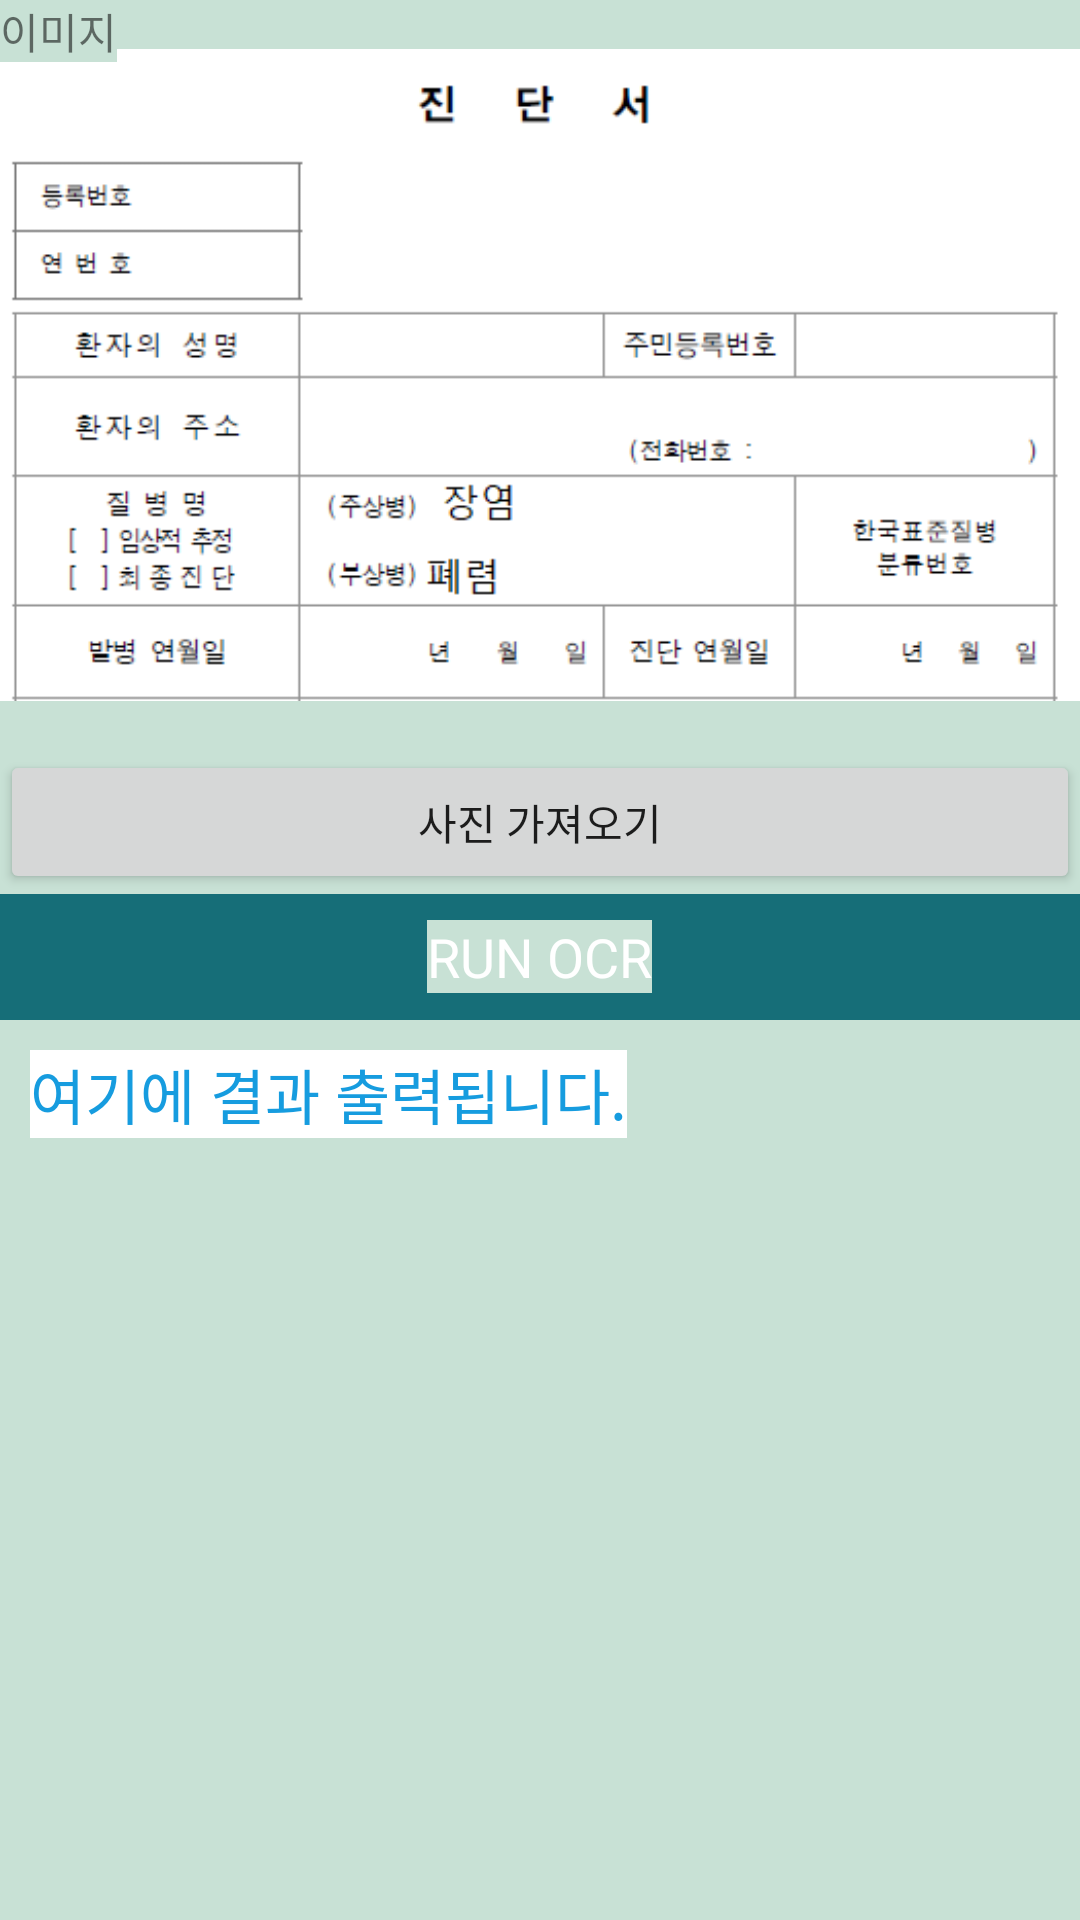

Here is an Android app screen rendered from its layout file. Give the layout XML and the strings, colors and styles it references.
<!-- AndroidManifest.xml: application theme AppTheme -->
<!-- res/layout/activity_input_certificate.xml -->
<?xml version="1.0" encoding="utf-8"?>
<androidx.constraintlayout.widget.ConstraintLayout xmlns:android="http://schemas.android.com/apk/res/android"
    xmlns:app="http://schemas.android.com/apk/res-auto"
    xmlns:tools="http://schemas.android.com/tools"
    android:layout_width="match_parent"
    android:layout_height="match_parent"

    tools:context=".Activity.inputCertificate">

    <LinearLayout
        android:layout_width="match_parent"
        android:layout_height="match_parent"
        android:orientation="vertical">

        <RelativeLayout
            android:id="@+id/ImageContainer"
            android:layout_width="match_parent"
            android:layout_height="250dp"
            android:background="#ffffff">

            <ImageView
                android:id="@+id/imageView"
                android:layout_width="match_parent"
                android:layout_height="match_parent"
                android:src="@drawable/sample4" />

            <TextView
                android:layout_width="wrap_content"
                android:layout_height="wrap_content"
                android:text="이미지" />

        </RelativeLayout>

        <Button
            android:id="@+id/btn_setimg"
            android:layout_width="match_parent"
            android:layout_height="wrap_content"
            android:text="사진 가져오기" />

        <RelativeLayout
            android:id="@+id/OCRButtonContainer"
            android:layout_width="match_parent"
            android:layout_height="42dp"
            android:layout_below="@id/ImageContainer"
            android:background="#166e78"
            android:clickable="true"
            android:onClick="processImage">

            <TextView
                android:layout_width="wrap_content"
                android:layout_height="wrap_content"
                android:layout_centerInParent="true"
                android:clickable="true"
                android:text="RUN OCR"
                android:textColor="#ffffff"
                android:textSize="18dp" />

        </RelativeLayout>

        <RelativeLayout
            android:layout_width="wrap_content"
            android:layout_height="wrap_content"
            android:layout_below="@id/OCRButtonContainer"
            android:padding="10dp">

            <TextView
                android:id="@+id/OCRTextView"
                android:layout_width="wrap_content"
                android:layout_height="wrap_content"
                android:layout_centerHorizontal="true"
                android:layout_centerVertical="true"
                android:background="#fff"
                android:text="여기에 결과 출력됩니다."
                android:textColor="#169cdf"
                android:textSize="20dp" />
        </RelativeLayout>

    </LinearLayout>

</androidx.constraintlayout.widget.ConstraintLayout>
<!-- resources referenced by this layout -->
<resources>
  <!-- drawable sample4: png bitmap (drawable, 19819 bytes) -->
  <style name="AppTheme" parent="Theme.AppCompat.Light.DarkActionBar">
          
          <item name="colorPrimary">#C8E1D5</item>
          <item name="colorPrimaryDark">#5E9783</item>
          <item name="colorAccent">#E4E9EE</item>
  
  
          
          <item name="windowActionBar">false</item>
          <item name="windowNoTitle">true</item>
          
          <item name="android:windowFullscreen">true</item>
          
          <item name="android:background">@color/color_default</item>
  
  
  
      </style>
  <color name="color_default">#C8E1D5</color>
</resources>
